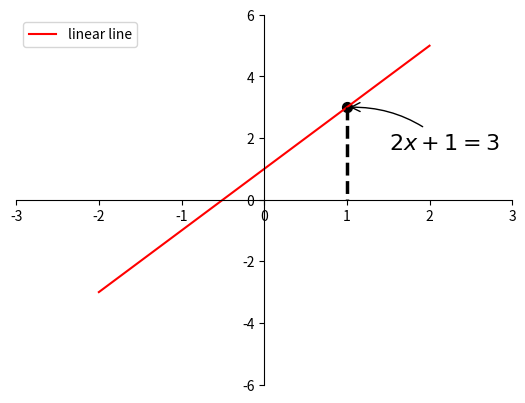

Python code for this plot:
# -*- coding:utf-8 -*-

import matplotlib.pyplot as plt
import numpy as np

x = np.linspace(-2, 2, 50)

y1 = x*2 +1
#y2 = x**2

plt.figure()

plt.plot(x, y1, color='red', label='linear line')
plt.legend(loc='best')

ax = plt.gca()
ax.spines['top'].set_color("none")
ax.spines['right'].set_color("none")
ax.spines['bottom'].set_position(("data", 0))
ax.spines['left'].set_position(("data", 0))

plt.xlim(-3, 3)
plt.ylim(-6, 6)
#画点和虚线
x0 = 1
y0 = 2*x0 + 1
plt.scatter(x0, y0, s=50, color='black')
plt.plot([x0, x0], [y0, 0], color='black', linestyle='--', lw=2.5)
#annotate使用说明 做标注
plt.annotate(r'$2x+1=%s$' % y0, xy=(x0, y0), xycoords='data', xytext=(+30, -30),
                    textcoords='offset points', fontsize=16,
                    arrowprops=dict(arrowstyle='->', connectionstyle='arc3,rad=0.2'))



plt.show()